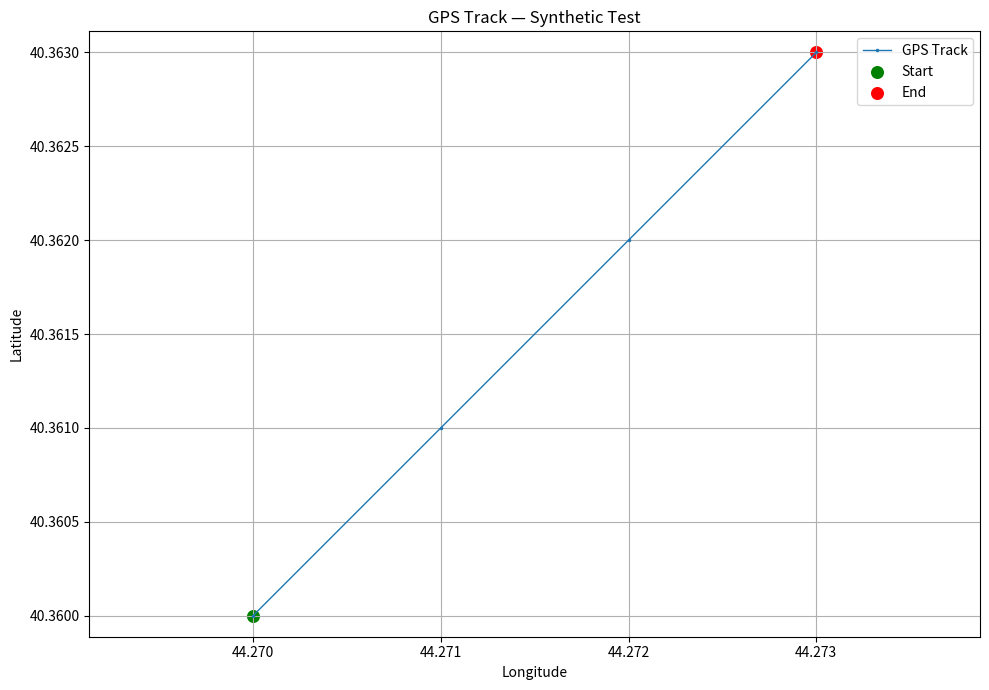

Generate this figure with matplotlib:

import matplotlib.pyplot as plt
import pandas as pd


def plot_gps_track(df, trip_id="Sample Trip", save_path=None):
    """
    Plot GPS coordinates in their original observation order.

    Expected DataFrame columns:
        longitude, latitude, timestamp
    """

    required = ["longitude", "latitude"]

    if not all(col in df.columns for col in required):
        raise ValueError("Missing GPS coordinate columns")

    gps = df.copy()

    gps["longitude"] = pd.to_numeric(
        gps["longitude"], errors="coerce"
    )
    gps["latitude"] = pd.to_numeric(
        gps["latitude"], errors="coerce"
    )

    valid = gps[
        gps["longitude"].between(-180, 180)
        & gps["latitude"].between(-90, 90)
    ]

    if valid.empty:
        print(f"No valid coordinates for {trip_id}")
        return

    plt.figure(figsize=(10, 7))

    plt.plot(
        valid["longitude"],
        valid["latitude"],
        marker=".",
        markersize=3,
        linewidth=1,
        label="GPS Track"
    )

    plt.scatter(
        valid["longitude"].iloc[0],
        valid["latitude"].iloc[0],
        color="green",
        s=70,
        label="Start"
    )

    plt.scatter(
        valid["longitude"].iloc[-1],
        valid["latitude"].iloc[-1],
        color="red",
        s=70,
        label="End"
    )

    plt.xlabel("Longitude")
    plt.ylabel("Latitude")
    plt.title(f"GPS Track — {trip_id}")
    plt.legend()
    plt.grid(True)
    plt.axis("equal")
    plt.tight_layout()

    if save_path:
        plt.savefig(save_path, dpi=150)

    plt.savefig("gps_test.png", dpi=150)
    plt.close()
    print("GPS plot saved successfully!")


if __name__ == "__main__":
    # Synthetic track to test plotting independently
    sample = pd.DataFrame({
        "longitude": [44.27, 44.271, 44.272, 44.273],
        "latitude": [40.36, 40.361, 40.362, 40.363],
        "timestamp": [1, 2, 3, 4],
    })

    plot_gps_track(sample, "Synthetic Test")
